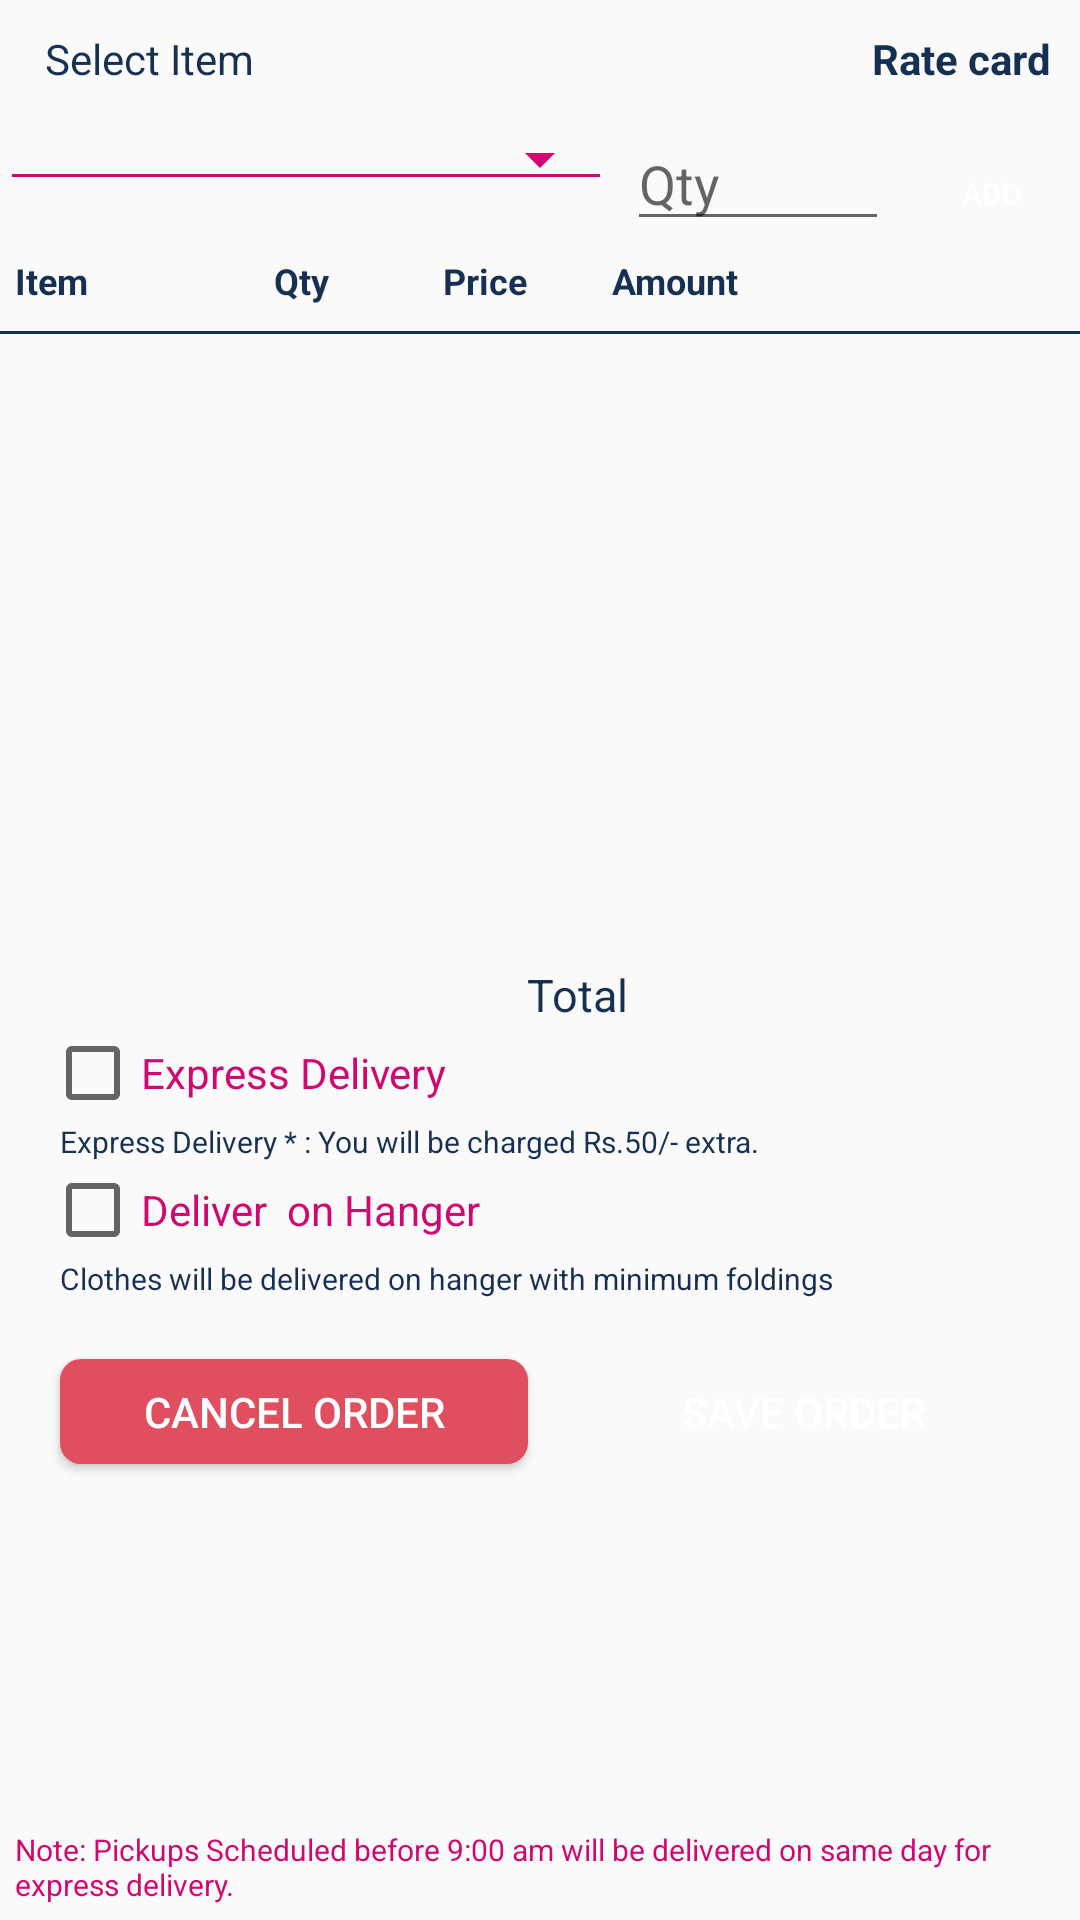

The Android layout XML behind this screen, and the referenced resources:
<!-- AndroidManifest.xml: application theme AppTheme -->
<!-- res/layout/fill_order.xml -->
<?xml version="1.0" encoding="utf-8"?>
<RelativeLayout xmlns:android="http://schemas.android.com/apk/res/android"
    android:layout_width="fill_parent"
    android:layout_height="fill_parent"
    android:layout_margin="10dp"
    android:orientation="vertical">

    <LinearLayout
        android:id="@+id/top"
        android:layout_width="match_parent"
        android:layout_height="wrap_content"
        android:layout_margin="10dp"
        android:orientation="horizontal">

        <TextView
            android:id="@+id/selectitem"
            android:layout_width="wrap_content"
            android:layout_height="wrap_content"
            android:layout_marginLeft="5dp"
            android:layout_weight="75"
            android:gravity="left"
            android:hint="Select Item"
            android:textColor="@color/bluee"
            android:textColorHint="@color/bluee" />

        <TextView
            android:id="@+id/rates"
            android:layout_width="wrap_content"
            android:layout_height="wrap_content"
            android:layout_marginLeft="5dp"

            android:layout_weight="25"
            android:gravity="right"
            android:text="Rate card"
            android:textColor="@color/colorAccent"
            android:textColorHint="@color/bluee"
            android:textStyle="bold" />
    </LinearLayout>



    <LinearLayout
        android:id="@+id/lh"
        android:layout_width="fill_parent"
        android:layout_height="wrap_content"
        android:layout_below="@+id/top"
        android:orientation="horizontal"

        android:weightSum="6">

        <Spinner
            android:id="@+id/spinner"
            style="@style/Widget.AppCompat.Spinner.Underlined"

            android:layout_width="0dp"

            android:layout_height="wrap_content"
            android:layout_weight="3.5"
            android:spinnerMode="dialog"
            android:theme="@style/ThemeSpinner"
            android:tooltipText="12" />

        <EditText
            android:id="@+id/qty"
            android:layout_width="0dp"
            android:layout_height="wrap_content"
            android:layout_marginLeft="5dp"
            android:layout_weight="1.5"
            android:ems="8"
            android:hint="Qty"
            android:inputType="number" />

        <Button
            android:id="@+id/add"
            android:layout_width="0dp"
            android:layout_height="25dp"
            android:layout_marginLeft="5dp"
            android:layout_weight="1"
            android:background="@drawable/bbkg"
            android:paddingLeft="5dp"
            android:paddingRight="5dp"
            android:text="Add"
            android:textColor="@color/cardview_light_background"
            android:textSize="10sp" />


    </LinearLayout>

    <LinearLayout
        android:id="@+id/head"
        android:layout_width="match_parent"
        android:layout_height="wrap_content"

        android:layout_below="@+id/lh"
        android:layout_margin="5dp"
        android:orientation="horizontal">

        <TextView
            android:id="@+id/item"
            android:layout_width="50dp"
            android:layout_height="wrap_content"
            android:layout_weight="1"
            android:text="Item"
            android:textColor="@color/bluee"
            android:textSize="12sp"
            android:textStyle="bold" />

        <TextView
            android:id="@+id/noofpices"
            android:layout_width="20dp"
            android:layout_height="wrap_content"
            android:layout_weight="1"
            android:text="Qty"
            android:textColor="@color/bluee"
            android:textSize="12sp"
            android:textStyle="bold" />

        <TextView
            android:id="@+id/cost"
            android:layout_width="20dp"
            android:layout_height="wrap_content"
            android:layout_weight="1"
            android:text="Price"
            android:textColor="@color/bluee"
            android:textSize="12sp"
            android:textStyle="bold" />

        <TextView
            android:id="@+id/cost2"
            android:layout_width="30dp"
            android:layout_height="wrap_content"
            android:layout_weight="1"
            android:text="Amount"
            android:textColor="@color/bluee"
            android:textSize="12sp"
            android:textStyle="bold" />

        <ImageButton
            android:id="@+id/plus"
            android:layout_width="wrap_content"
            android:layout_height="wrap_content"
            android:visibility="invisible"
            android:contentDescription="TODO" />

        <ImageButton
            android:id="@+id/del"
            android:layout_width="wrap_content"
            android:layout_height="wrap_content"
            android:layout_weight="1"
            android:visibility="invisible"
            android:contentDescription="TODO" />

    </LinearLayout>

    <View
        android:id="@+id/v4"
        android:layout_width="match_parent"
        android:layout_height="1dp"
        android:layout_below="@+id/head"
        android:layout_marginBottom="10dp"
        android:background="@color/bluee" />

    <android.support.v7.widget.RecyclerView
        android:id="@+id/fishPriceList2"
        android:layout_width="match_parent"
        android:layout_height="200dp"

        android:layout_below="@+id/v4"></android.support.v7.widget.RecyclerView>

    <LinearLayout
        android:id="@+id/total"
        android:layout_width="match_parent"
        android:layout_height="wrap_content"

        android:layout_alignParentBottom="false"
        android:layout_below="@+id/fishPriceList2"
        android:orientation="vertical">


        <TableLayout
            android:id="@+id/tabl"
            android:layout_width="match_parent"
            android:layout_height="wrap_content"
            android:nestedScrollingEnabled="false">


            <TableRow
                android:layout_width="match_parent"
                android:layout_height="wrap_content"
                android:layout_alignParentBottom="true"
                android:gravity="center"
                android:visibility="gone">


                <TextView
                    android:id="@+id/btmamt"
                    android:layout_width="wrap_content"
                    android:layout_height="wrap_content"
                    android:textSize="20sp" />

            </TableRow>

            <TableRow
                android:layout_width="match_parent"
                android:layout_height="wrap_content"
                android:gravity="center">


                <TextView
                    android:id="@+id/btmtotal"
                    android:layout_width="wrap_content"
                    android:layout_height="wrap_content"
                    android:layout_marginLeft="25dp"
                    android:text="Total"
                    android:textColor="@color/bluee"
                    android:textSize="15sp" />
            </TableRow>

        </TableLayout>


        <CheckBox
            android:id="@+id/checkBox"
            android:layout_width="match_parent"
            android:layout_height="wrap_content"
            android:layout_marginLeft="15dp"
            android:text="Express Delivery "
            android:textColor="@color/red" />

        <TextView
            android:id="@+id/expresstxt"
            android:layout_width="match_parent"
            android:layout_height="wrap_content"
            android:layout_marginLeft="20dp"
            android:layout_marginRight="10dp"
            android:text="@string/expressdeliverytext"
            android:textColor="@color/bluee"
            android:textSize="10sp" />

        <CheckBox
            android:id="@+id/chkboxhanger"
            android:layout_width="match_parent"
            android:layout_height="wrap_content"
            android:layout_marginLeft="15dp"
            android:text="Deliver  on Hanger "
            android:textColor="@color/red" />

        <TextView
            android:id="@+id/hangertxt"
            android:layout_width="match_parent"
            android:layout_height="wrap_content"
            android:layout_marginLeft="20dp"
            android:layout_marginRight="10dp"
            android:text="Clothes will be delivered on hanger with minimum foldings"
            android:textColor="@color/bluee"
            android:textSize="10sp" />



    </LinearLayout>


    <LinearLayout
        android:layout_width="match_parent"
        android:layout_height="match_parent"

        android:layout_alignParentBottom="true"
        android:layout_below="@+id/total"
        android:layout_margin="10dp"
        android:orientation="horizontal">

        <Button
            android:id="@+id/cancel"
            android:layout_width="wrap_content"
            android:layout_height="35dp"
            android:layout_margin="10dp"
            android:layout_weight="1"
            android:background="@drawable/roundcorner"
            android:text="Cancel Order"
            android:textColor="@color/cardview_light_background" />

        <Button
            android:id="@+id/pay"
            android:layout_width="wrap_content"
            android:layout_height="35dp"
            android:layout_margin="10dp"
            android:layout_weight="1"
            android:background="@drawable/bbkg"
            android:text="Save Order"
            android:textColor="@color/cardview_light_background" />


    </LinearLayout>
    

    <TextView
        android:id="@+id/thursdaymsg"
        android:layout_width="wrap_content"
        android:layout_height="wrap_content"
        android:layout_alignParentBottom="true"
        android:padding="5dp"
        android:text="Note: Pickups Scheduled before 9:00 am will be delivered on same day for express delivery."
        android:textColor="@color/red"
        android:textSize="10sp" />
</RelativeLayout>
<!-- resources referenced by this layout -->
<resources>
  <color name="bluee">#163053</color>
  <color name="colorAccent">#163053</color>
  <color name="red">#d20670</color>
  <!-- drawable roundcorner (drawable) -->
  <?xml version="1.0" encoding="utf-8"?>
  <shape xmlns:android="http://schemas.android.com/apk/res/android">
      <solid android:color="#e04F5F" />
      <corners android:radius="7dp" />
  </shape>
  <string name="expressdeliverytext">Express Delivery * :  You will be charged Rs.50/- extra. </string>
  <style name="ThemeSpinner">
          
          <item name="colorAccent">#163053</item>
          
          <item name="colorControlNormal">#d20670</item>
      </style>
  <style name="AppTheme" parent="Theme.AppCompat.Light.DarkActionBar">
          
          <item name="colorPrimary">@color/colorPrimary</item>
          <item name="colorPrimaryDark">@color/colorPrimaryDark</item>
          <item name="colorAccent">@color/colorAccent</item>
  
      </style>
  <color name="colorPrimary">#163053</color>
  <color name="colorPrimaryDark">#163053</color>
</resources>
